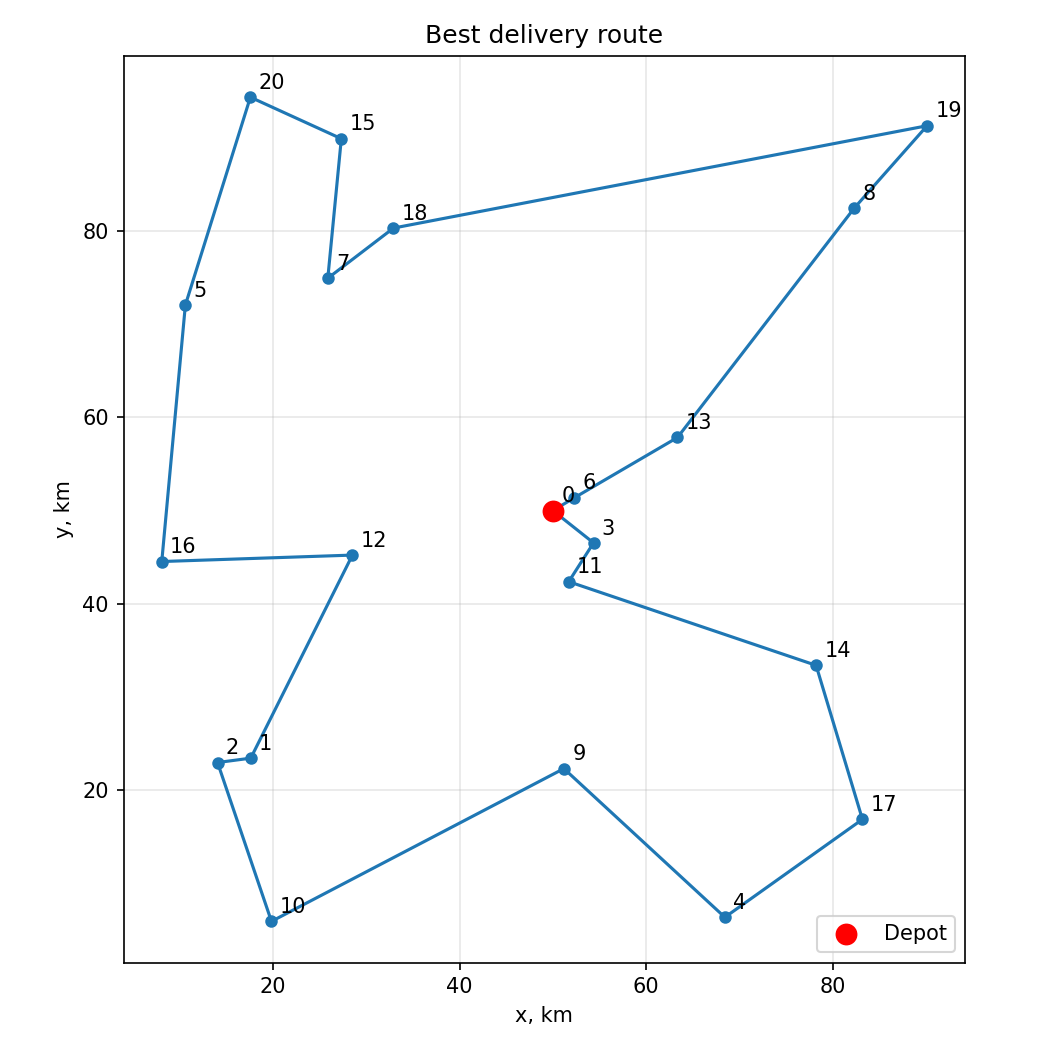

Source data for this figure (header and first rows):
order, point, x, y
0, 0, 50.0, 50.0
1, 6, 52.29, 51.37
2, 13, 63.36, 57.84
3, 8, 82.31, 82.43
4, 19, 90.12, 91.26
5, 18, 32.91, 80.29
6, 7, 25.87, 74.91
7, 15, 27.32, 89.87
8, 20, 17.57, 94.32
9, 5, 10.6, 72.04
10, 16, 8.07, 44.54
11, 12, 28.51, 45.23
12, 1, 17.61, 23.46
13, 2, 14.05, 22.99
14, 10, 19.83, 5.96
15, 9, 51.18, 22.34
16, 4, 68.44, 6.4
17, 17, 83.19, 16.9
18, 14, 78.22, 33.41
19, 11, 51.7, 42.38
20, 3, 54.36, 46.54
21, 0, 50.0, 50.0
